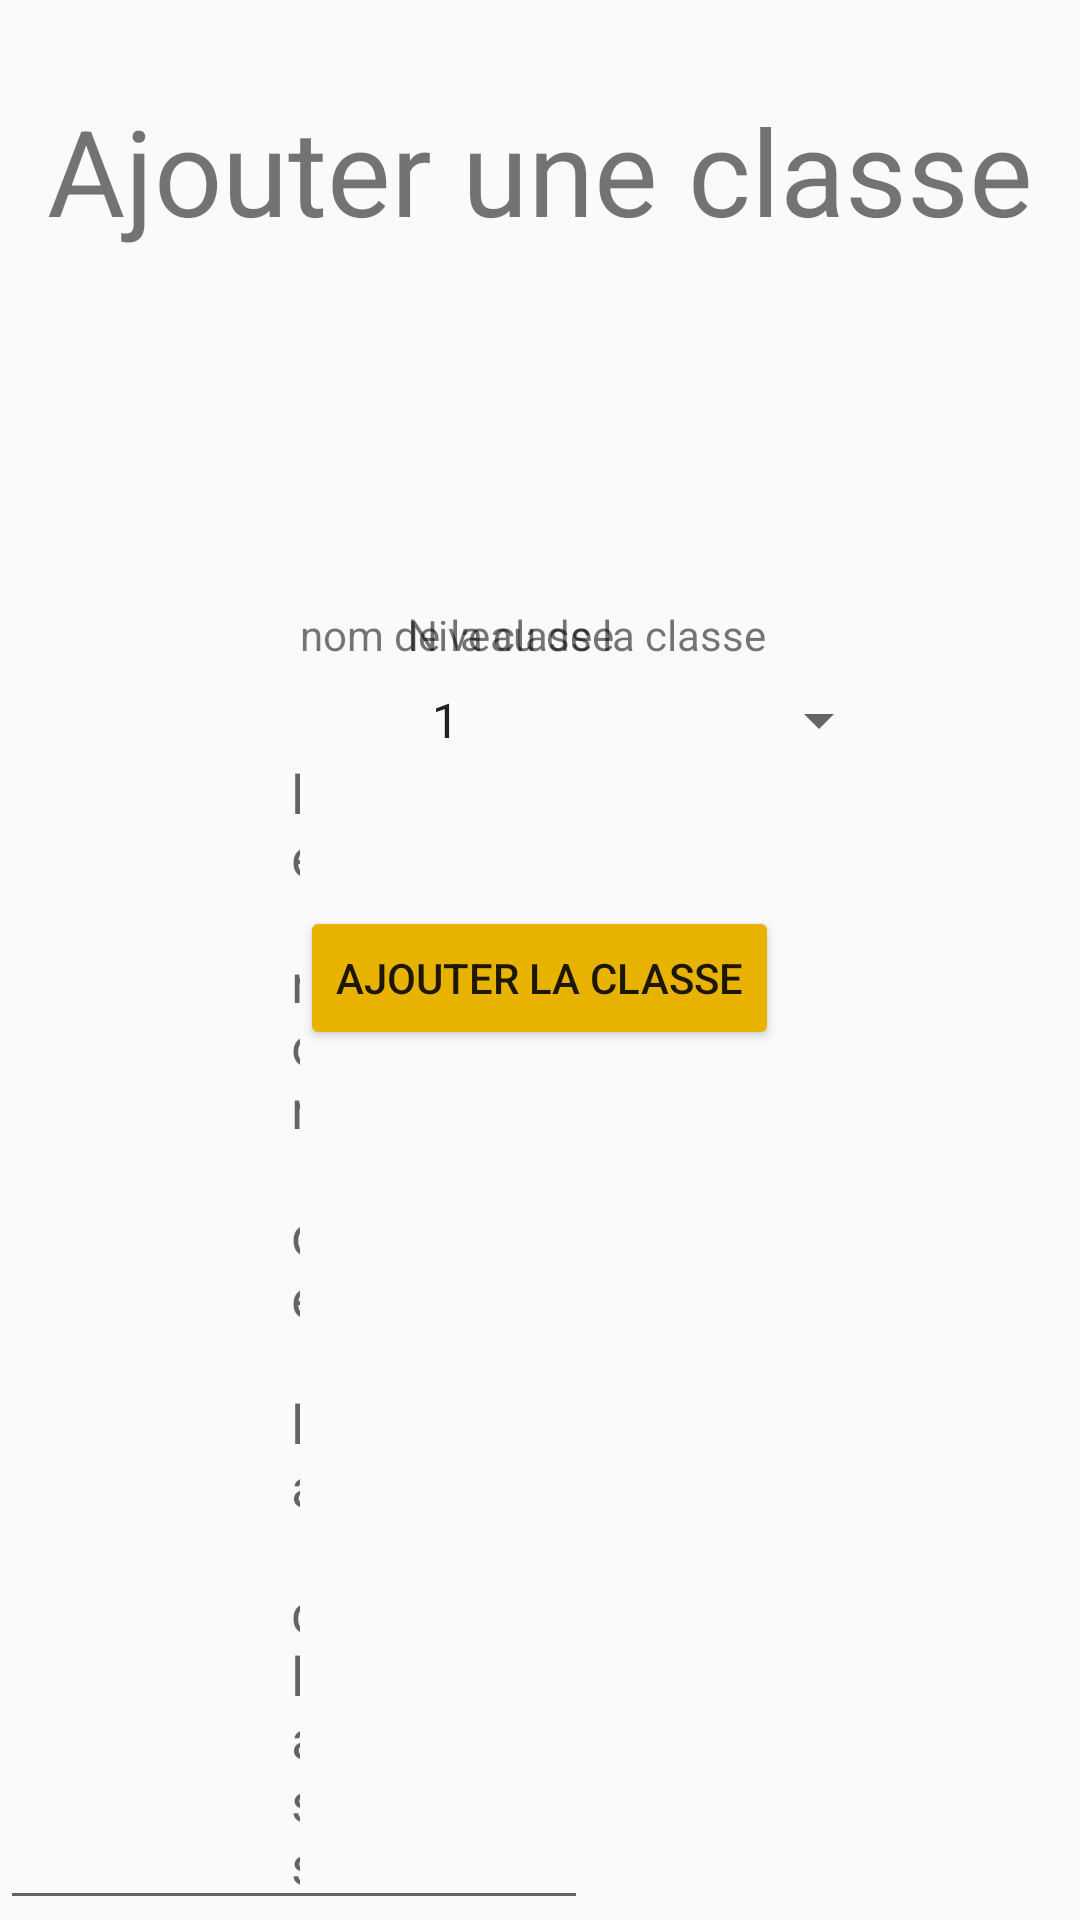

Here is an Android app screen rendered from its layout file. Give the layout XML and the strings, colors and styles it references.
<!-- AndroidManifest.xml: application theme AppTheme -->
<!-- res/layout/activity_ajout_classe.xml -->
<?xml version="1.0" encoding="utf-8"?>
<android.support.constraint.ConstraintLayout
    xmlns:android="http://schemas.android.com/apk/res/android"
    xmlns:app="http://schemas.android.com/apk/res-auto"
    xmlns:tools="http://schemas.android.com/tools"
    android:layout_width="match_parent"
    android:layout_height="match_parent"
    android:gravity="center"
    tools:context=".Activities.EspaceAdmin.AjoutClasse">

    <RelativeLayout
        android:layout_width="match_parent"
        android:layout_height="match_parent"
        android:orientation="vertical"
        tools:layout_editor_absoluteX="101dp"
        tools:layout_editor_absoluteY="0dp">

        <TextView
            android:id="@+id/txt"
            android:layout_width="wrap_content"
            android:layout_height="wrap_content"
            android:layout_centerHorizontal="true"
            android:layout_marginTop="30dp"
            android:text="Ajouter une classe"
            android:textSize="40dp" />

        <TextView
            android:id="@+id/nv"
            android:layout_width="wrap_content"
            android:layout_height="wrap_content"
            android:layout_alignParentTop="true"
            android:layout_alignStart="@+id/nivSpinner"
            android:layout_marginTop="202dp"
            android:text="Niveau de la classe" />

        <Spinner
            android:id="@+id/nivSpinner"
            android:layout_width="161dp"
            android:layout_height="wrap_content"
            android:layout_alignParentStart="true"
            android:layout_alignParentTop="true"
            android:layout_marginStart="136dp"
            android:layout_marginTop="228dp"
            android:entries="@array/niveau"></Spinner>

        <TextView
            android:id="@+id/classeName"
            android:layout_width="wrap_content"
            android:layout_height="wrap_content"
            android:layout_alignStart="@+id/editClassName"
            android:layout_alignTop="@+id/nv"
            android:paddingHorizontal="100dp"
            android:text="nom de la classe" />

        <EditText
            android:id="@+id/editClassName"
            android:layout_width="wrap_content"
            android:layout_height="wrap_content"
            android:layout_alignParentEnd="true"
            android:layout_below="@+id/nv"
            android:layout_marginEnd="164dp"
            android:hint=" le nom de la classe"
            android:paddingHorizontal="100dp" />

        <Button
            android:id="@+id/btnAddClass"
            android:layout_width="wrap_content"
            android:layout_height="wrap_content"
            android:layout_below="@+id/nivSpinner"
            android:layout_centerHorizontal="true"
            android:layout_marginTop="50dp"
            android:backgroundTint="#e8b201"
            android:text="Ajouter la classe" />

    </RelativeLayout>


</android.support.constraint.ConstraintLayout>
<!-- resources referenced by this layout -->
<resources>
  <string-array name="niveau">
          <item>1</item>
          <item>2</item>
          <item>3</item>
          <item>4</item>
          <item>5</item>
          <item>6</item>
      </string-array>
  <style name="AppTheme" parent="Base.Theme.AppCompat.Light.DarkActionBar">
          
          <item name="colorPrimary">@color/colorPrimary</item>
          <item name="colorPrimaryDark">@color/colorPrimaryDark</item>
          <item name="colorAccent">@color/colorAccent</item>
      </style>
  <color name="colorPrimary">#010101</color>
  <color name="colorPrimaryDark">#666770</color>
  <color name="colorAccent">#43cea2</color>
</resources>
